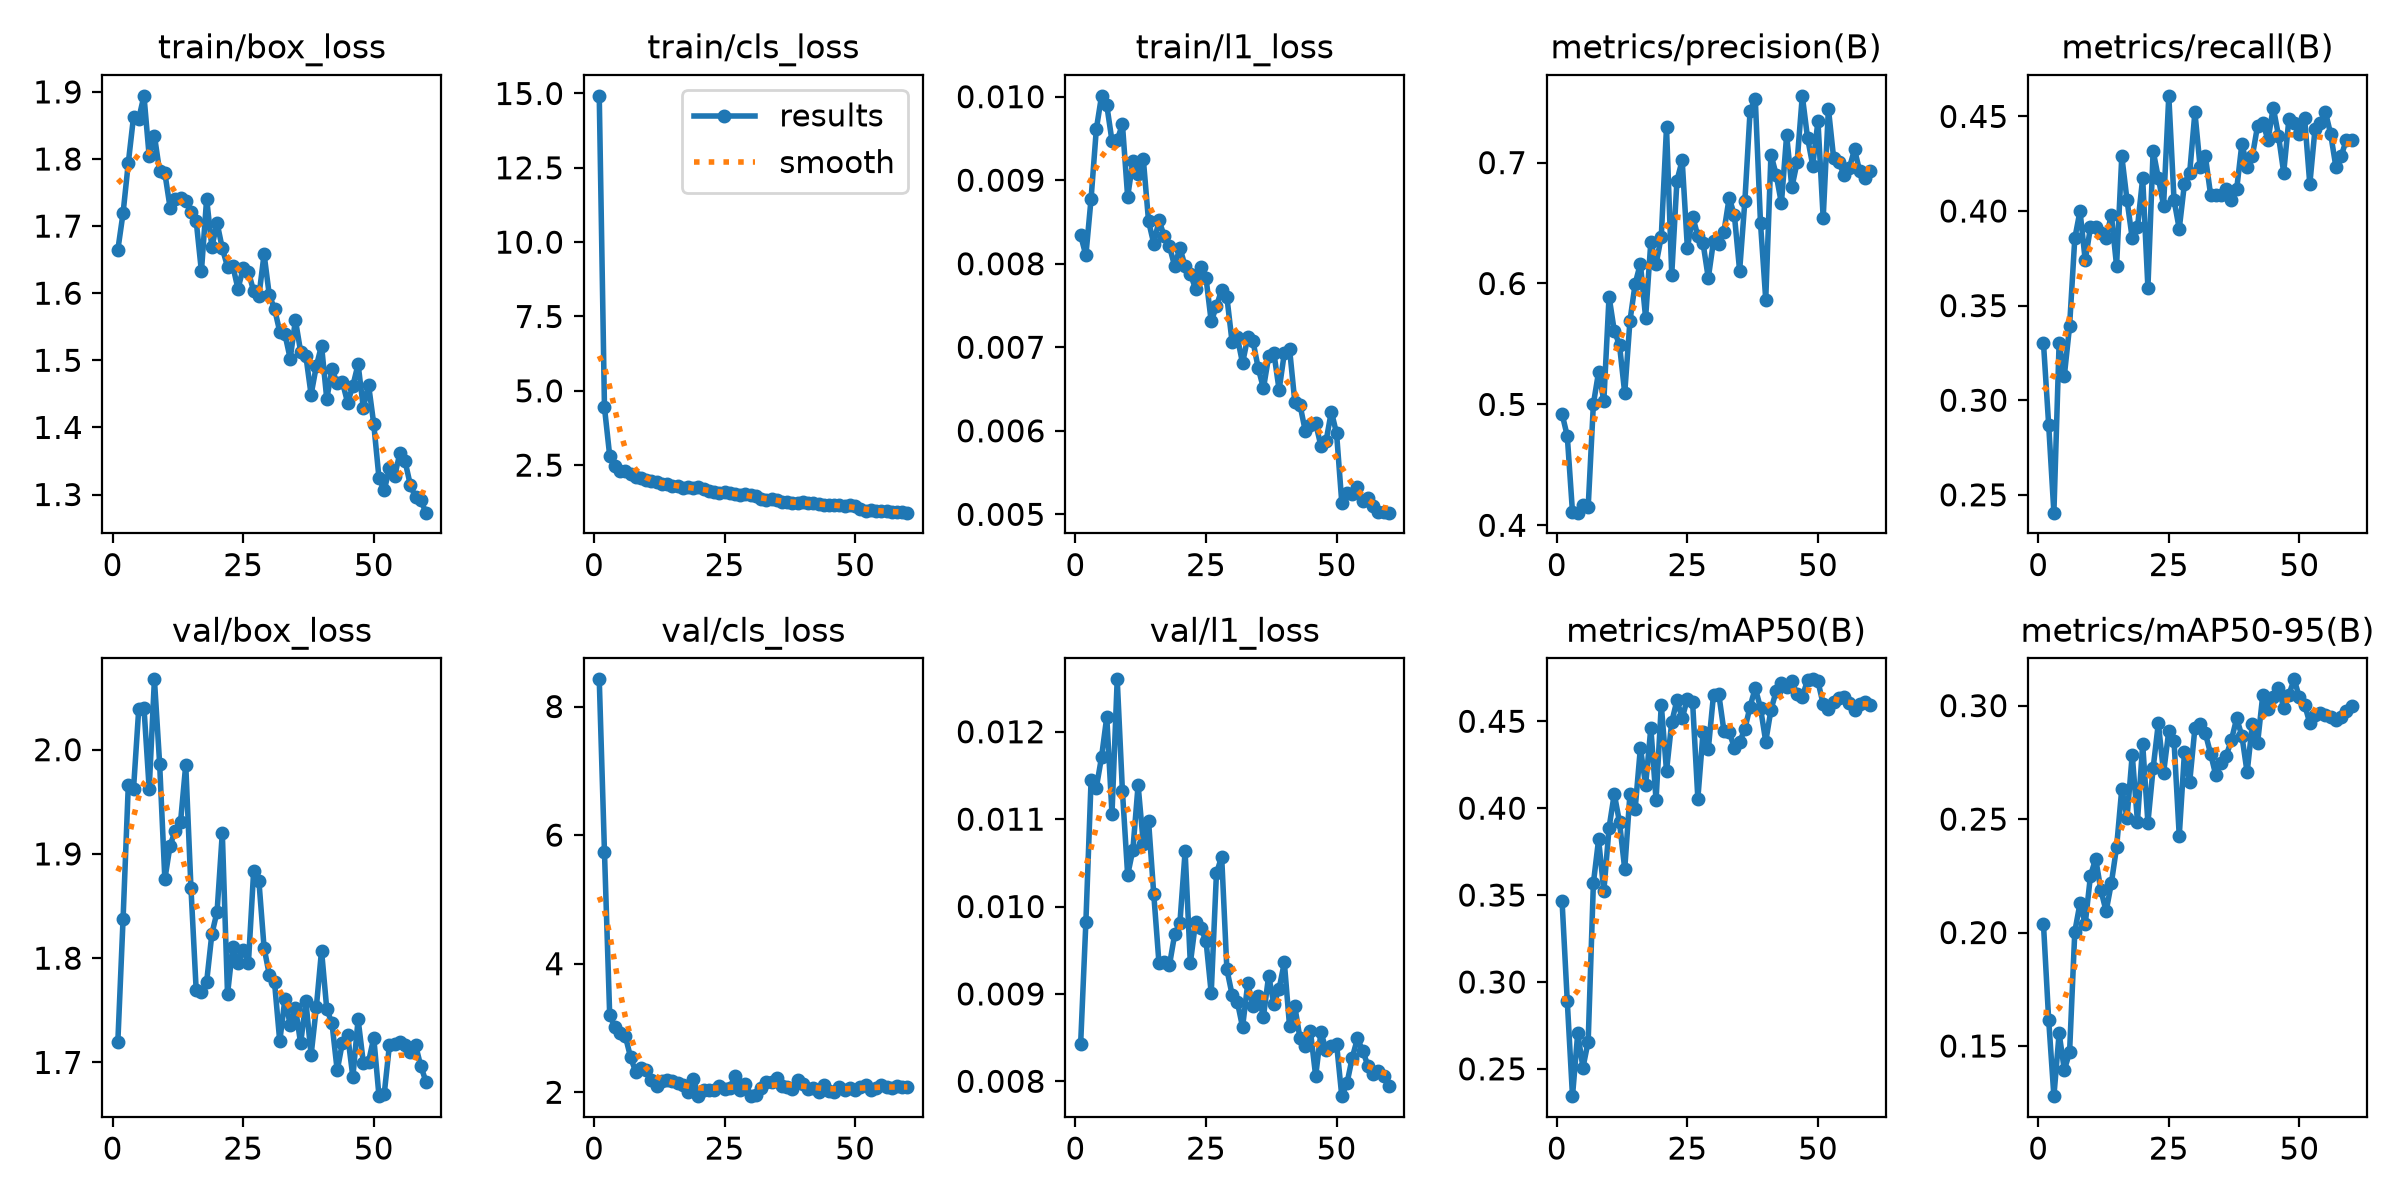

Data behind this chart, as committed beside it:
epoch, time, train/box_loss, train/cls_loss, train/l1_loss, metrics/precision(B), metrics/recall(B), metrics/mAP50(B), metrics/mAP50-95(B), val/box_loss, val/cls_loss, val/l1_loss, lr/pg0, lr/pg1, lr/pg2
1, 36.35, 1.665, 14.92, 0.00834, 0.4922, 0.3304, 0.3467, 0.2039, 1.72, 8.423, 0.00843, 0.0006471, 0.0006471, 0.0006471
2, 66.03, 1.719, 4.439, 0.0081, 0.4739, 0.287, 0.289, 0.1616, 1.838, 5.735, 0.00982, 0.001292, 0.001292, 0.001292
3, 86.71, 1.794, 2.813, 0.00878, 0.4107, 0.2406, 0.2343, 0.1279, 1.966, 3.196, 0.01145, 0.001915, 0.001915, 0.001915
4, 105.6, 1.863, 2.46, 0.00961, 0.4105, 0.3304, 0.2705, 0.1556, 1.962, 3.022, 0.01136, 0.001901, 0.001901, 0.001901
5, 121.3, 1.86, 2.317, 0.01001, 0.4167, 0.313, 0.2508, 0.1395, 2.039, 2.928, 0.01171, 0.001868, 0.001868, 0.001868
6, 138.1, 1.894, 2.3, 0.0099, 0.4149, 0.3391, 0.2656, 0.1472, 2.04, 2.87, 0.01217, 0.001835, 0.001835, 0.001835
7, 149.7, 1.804, 2.19, 0.00947, 0.5004, 0.3855, 0.3569, 0.2003, 1.962, 2.545, 0.01106, 0.001802, 0.001802, 0.001802
8, 160.4, 1.835, 2.103, 0.00948, 0.5269, 0.4, 0.3821, 0.2129, 2.067, 2.312, 0.0126, 0.001769, 0.001769, 0.001769
9, 173.1, 1.781, 2.08, 0.00967, 0.503, 0.3739, 0.3521, 0.2039, 1.987, 2.385, 0.01132, 0.001736, 0.001736, 0.001736
10, 186.7, 1.779, 2.012, 0.0088, 0.5892, 0.3913, 0.3887, 0.225, 1.876, 2.339, 0.01036, 0.001703, 0.001703, 0.001703
11, 203.6, 1.728, 1.972, 0.00923, 0.5608, 0.3913, 0.4082, 0.2325, 1.908, 2.195, 0.01065, 0.00167, 0.00167, 0.00167
12, 219.9, 1.74, 1.949, 0.00907, 0.5492, 0.3884, 0.3919, 0.2186, 1.922, 2.101, 0.01139, 0.001637, 0.001637, 0.001637
13, 240.1, 1.742, 1.857, 0.00925, 0.5094, 0.3855, 0.3649, 0.2094, 1.931, 2.179, 0.01072, 0.001604, 0.001604, 0.001604
14, 261.5, 1.738, 1.88, 0.00851, 0.569, 0.398, 0.408, 0.2218, 1.986, 2.19, 0.01098, 0.001571, 0.001571, 0.001571
15, 281.9, 1.722, 1.812, 0.00824, 0.5998, 0.371, 0.3997, 0.2376, 1.867, 2.175, 0.01014, 0.001538, 0.001538, 0.001538
16, 302.9, 1.708, 1.785, 0.00852, 0.6165, 0.429, 0.4347, 0.2634, 1.769, 2.15, 0.00935, 0.001505, 0.001505, 0.001505
17, 323.5, 1.633, 1.737, 0.00833, 0.5716, 0.4058, 0.4133, 0.2506, 1.767, 2.117, 0.00936, 0.001472, 0.001472, 0.001472
18, 345.6, 1.741, 1.749, 0.00821, 0.6346, 0.3855, 0.4462, 0.2784, 1.777, 1.997, 0.00933, 0.001439, 0.001439, 0.001439
19, 367.7, 1.669, 1.716, 0.00797, 0.6159, 0.3913, 0.4047, 0.2489, 1.823, 2.208, 0.00968, 0.001406, 0.001406, 0.001406
20, 391.4, 1.705, 1.755, 0.00819, 0.6388, 0.4174, 0.4596, 0.2831, 1.845, 1.939, 0.00981, 0.001373, 0.001373, 0.001373
21, 415.2, 1.667, 1.7, 0.00797, 0.7291, 0.3594, 0.4214, 0.2484, 1.92, 2.039, 0.01063, 0.00134, 0.00134, 0.00134
22, 436.6, 1.639, 1.616, 0.00788, 0.6073, 0.4319, 0.4495, 0.2724, 1.765, 2.033, 0.00935, 0.001307, 0.001307, 0.001307
23, 456.5, 1.641, 1.598, 0.0077, 0.6852, 0.4174, 0.4621, 0.2923, 1.811, 2.032, 0.00982, 0.001274, 0.001274, 0.001274
24, 475.4, 1.606, 1.57, 0.00796, 0.7018, 0.4029, 0.4518, 0.2704, 1.796, 2.1, 0.00975, 0.001241, 0.001241, 0.001241
25, 492.1, 1.637, 1.6, 0.00783, 0.6292, 0.4609, 0.4629, 0.2889, 1.808, 2.057, 0.00961, 0.001208, 0.001208, 0.001208
26, 508.2, 1.632, 1.556, 0.00731, 0.6554, 0.4058, 0.4608, 0.2845, 1.795, 2.067, 0.00901, 0.001175, 0.001175, 0.001175
27, 528.5, 1.603, 1.534, 0.00749, 0.6394, 0.3906, 0.4055, 0.2426, 1.883, 2.255, 0.01038, 0.001142, 0.001142, 0.001142
28, 545.1, 1.595, 1.489, 0.00769, 0.6333, 0.4145, 0.4438, 0.2795, 1.874, 2.03, 0.01057, 0.001109, 0.001109, 0.001109
29, 568.8, 1.658, 1.534, 0.0076, 0.6045, 0.4203, 0.4339, 0.2663, 1.81, 2.124, 0.00928, 0.001076, 0.001076, 0.001076
30, 599.7, 1.597, 1.479, 0.00706, 0.6351, 0.4522, 0.4652, 0.2901, 1.784, 1.949, 0.00899, 0.001043, 0.001043, 0.001043
31, 620.5, 1.577, 1.447, 0.00712, 0.633, 0.4232, 0.4658, 0.2918, 1.777, 1.956, 0.00891, 0.00101, 0.00101, 0.00101
32, 641.9, 1.543, 1.368, 0.00681, 0.6429, 0.429, 0.4443, 0.2878, 1.72, 2.068, 0.00862, 0.000977, 0.000977, 0.000977
33, 659, 1.538, 1.314, 0.00712, 0.6709, 0.4087, 0.4441, 0.2788, 1.761, 2.166, 0.00912, 0.000944, 0.000944, 0.000944
34, 680.8, 1.503, 1.355, 0.00707, 0.6564, 0.4087, 0.4346, 0.2693, 1.736, 2.155, 0.00886, 0.000911, 0.000911, 0.000911
35, 698.5, 1.56, 1.343, 0.00675, 0.6106, 0.4087, 0.4381, 0.2745, 1.752, 2.224, 0.00898, 0.000878, 0.000878, 0.000878
36, 718.2, 1.513, 1.266, 0.00651, 0.668, 0.4116, 0.4455, 0.2779, 1.718, 2.105, 0.00874, 0.000845, 0.000845, 0.000845
37, 746.3, 1.507, 1.259, 0.00689, 0.7425, 0.4058, 0.4585, 0.285, 1.759, 2.081, 0.00921, 0.000812, 0.000812, 0.000812
38, 765.5, 1.449, 1.212, 0.00693, 0.7526, 0.4116, 0.4692, 0.2944, 1.707, 2.055, 0.00888, 0.000779, 0.000779, 0.000779
39, 783.3, 1.491, 1.213, 0.00649, 0.6498, 0.4356, 0.4576, 0.2866, 1.753, 2.193, 0.00906, 0.000746, 0.000746, 0.000746
40, 802, 1.522, 1.253, 0.00693, 0.5867, 0.4232, 0.4383, 0.2706, 1.807, 2.129, 0.00936, 0.000713, 0.000713, 0.000713
41, 821.1, 1.442, 1.234, 0.00698, 0.7067, 0.429, 0.4566, 0.2919, 1.751, 2.052, 0.00863, 0.00068, 0.00068, 0.00068
42, 841.8, 1.486, 1.234, 0.00635, 0.69, 0.4451, 0.4673, 0.2835, 1.738, 2.073, 0.00886, 0.000647, 0.000647, 0.000647
43, 852.6, 1.466, 1.186, 0.00631, 0.6663, 0.4464, 0.472, 0.3048, 1.692, 2.01, 0.00849, 0.000614, 0.000614, 0.000614
44, 866.3, 1.467, 1.151, 0.006, 0.7226, 0.4377, 0.4698, 0.2984, 1.719, 2.107, 0.0084, 0.000581, 0.000581, 0.000581
45, 880.3, 1.437, 1.144, 0.00607, 0.6795, 0.4547, 0.4732, 0.3037, 1.726, 2.015, 0.00857, 0.000548, 0.000548, 0.000548
46, 896.6, 1.462, 1.146, 0.00609, 0.7001, 0.4398, 0.4655, 0.3079, 1.686, 2.009, 0.00806, 0.000515, 0.000515, 0.000515
47, 912.2, 1.494, 1.164, 0.00582, 0.7552, 0.4203, 0.4643, 0.2991, 1.741, 2.086, 0.00856, 0.000482, 0.000482, 0.000482
48, 923.2, 1.429, 1.134, 0.00588, 0.7207, 0.4487, 0.4735, 0.3049, 1.7, 2.036, 0.00836, 0.000449, 0.000449, 0.000449
49, 941.9, 1.464, 1.17, 0.00623, 0.6976, 0.4464, 0.4741, 0.3116, 1.701, 2.068, 0.0084, 0.000416, 0.000416, 0.000416
50, 959.3, 1.405, 1.115, 0.00597, 0.7343, 0.4405, 0.4729, 0.3037, 1.724, 2.031, 0.00843, 0.000383, 0.000383, 0.000383
51, 978.6, 1.324, 1.011, 0.00514, 0.6541, 0.4493, 0.4598, 0.3004, 1.668, 2.078, 0.00783, 0.00035, 0.00035, 0.00035
52, 992.3, 1.306, 0.948, 0.00525, 0.7446, 0.4142, 0.4572, 0.2923, 1.669, 2.108, 0.00798, 0.000317, 0.000317, 0.000317
53, 1007, 1.339, 0.9778, 0.00524, 0.7037, 0.4435, 0.4612, 0.2959, 1.717, 2.028, 0.00827, 0.000284, 0.000284, 0.000284
54, 1023, 1.327, 0.9454, 0.00533, 0.7002, 0.4467, 0.4637, 0.2967, 1.718, 2.074, 0.00849, 0.000251, 0.000251, 0.000251
55, 1038, 1.362, 0.9594, 0.00516, 0.6899, 0.4522, 0.4642, 0.2958, 1.72, 2.108, 0.00835, 0.000218, 0.000218, 0.000218
56, 1053, 1.349, 0.9525, 0.0052, 0.6954, 0.4406, 0.4602, 0.295, 1.717, 2.086, 0.00818, 0.000185, 0.000185, 0.000185
57, 1067, 1.314, 0.9217, 0.0051, 0.7109, 0.4232, 0.4563, 0.2937, 1.71, 2.071, 0.00808, 0.000152, 0.000152, 0.000152
58, 1080, 1.296, 0.9222, 0.00503, 0.6927, 0.429, 0.4597, 0.295, 1.716, 2.091, 0.00812, 0.000119, 0.000119, 0.000119
59, 1096, 1.292, 0.9197, 0.00503, 0.6873, 0.4377, 0.4611, 0.2978, 1.697, 2.083, 0.00806, 8.6e-05, 8.6e-05, 8.6e-05
60, 1110, 1.273, 0.9014, 0.00502, 0.6927, 0.4377, 0.4595, 0.2999, 1.681, 2.076, 0.00795, 5.3e-05, 5.3e-05, 5.3e-05
